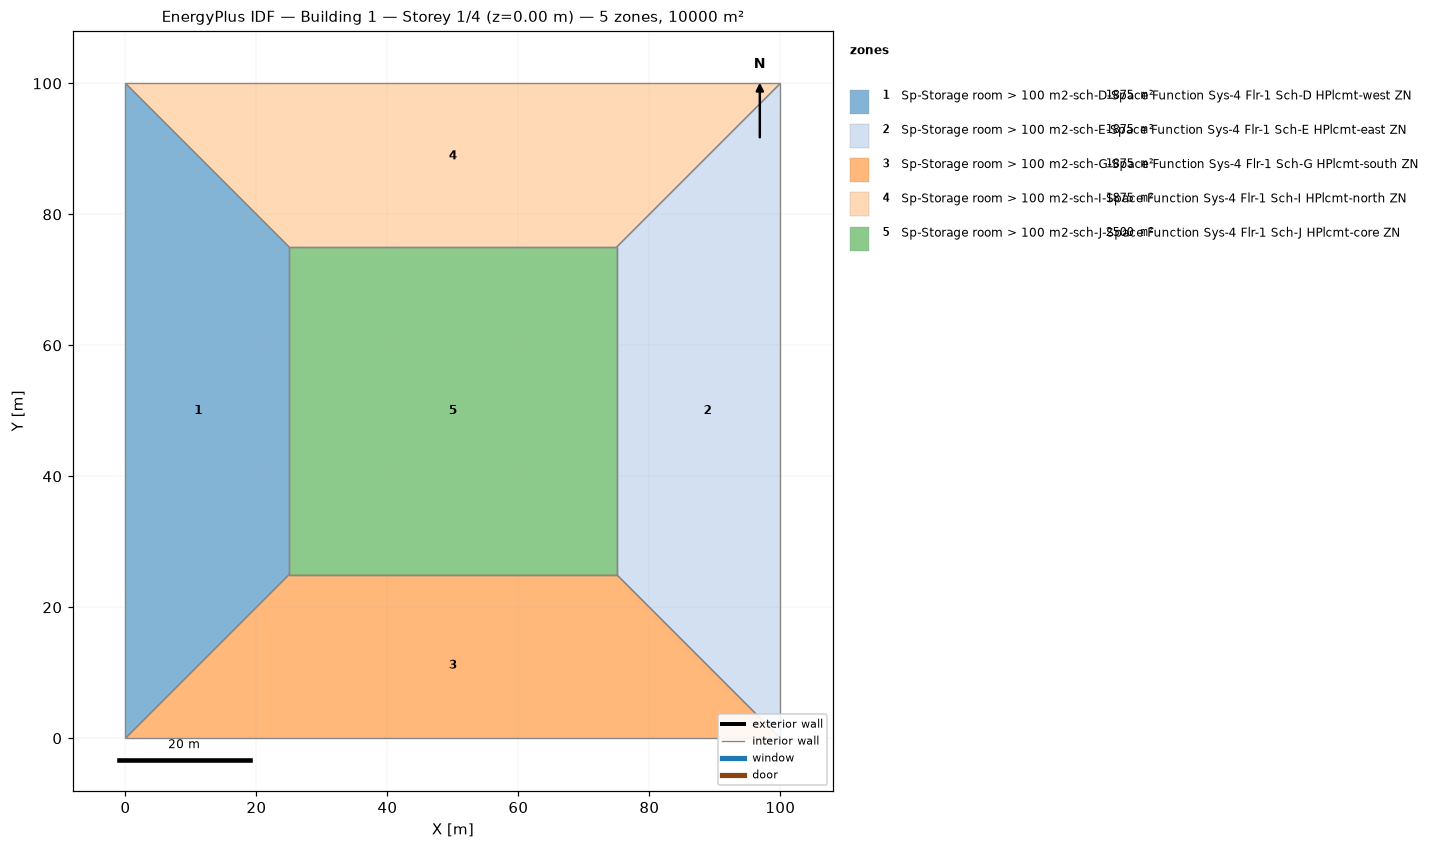
=== STOREY PLAN SPEC (per zone: floor XY polygon, exterior-wall plan segments, windows/doors) ===
zone 1: Sp-Storage room > 100 m2-sch-D-Space Function Sys-4 Flr-1 Sch-D HPlcmt-west ZN  (1875.0 m²)
  floor: (0.00, 0.00) (0.00, 100.00) (25.00, 75.00) (25.00, 25.00)
  interior walls: 4
zone 2: Sp-Storage room > 100 m2-sch-E-Space Function Sys-4 Flr-1 Sch-E HPlcmt-east ZN  (1875.0 m²)
  floor: (100.00, 100.00) (100.00, 0.00) (75.00, 25.00) (75.00, 75.00)
  interior walls: 4
zone 3: Sp-Storage room > 100 m2-sch-G-Space Function Sys-4 Flr-1 Sch-G HPlcmt-south ZN  (1875.0 m²)
  floor: (100.00, 0.00) (0.00, 0.00) (25.00, 25.00) (75.00, 25.00)
  interior walls: 4
zone 4: Sp-Storage room > 100 m2-sch-I-Space Function Sys-4 Flr-1 Sch-I HPlcmt-north ZN  (1875.0 m²)
  floor: (0.00, 100.00) (100.00, 100.00) (75.00, 75.00) (25.00, 75.00)
  interior walls: 4
zone 5: Sp-Storage room > 100 m2-sch-J-Space Function Sys-4 Flr-1 Sch-J HPlcmt-core ZN  (2500.0 m²)
  floor: (25.00, 25.00) (25.00, 75.00) (75.00, 75.00) (75.00, 25.00)
  interior walls: 4

=== DERIVED (storey summary) ===
Building: Building 1
Storey: 1 of 4  (floor level z = 0.00 m)
Storey gross floor area: 10000.0 m²
Zones on this storey: 5
  - Sp-Storage room > 100 m2-sch-D-Space Function Sys-4 Flr-1 Sch-D HPlcmt-west ZN: floor 1875.0 m²
  - Sp-Storage room > 100 m2-sch-E-Space Function Sys-4 Flr-1 Sch-E HPlcmt-east ZN: floor 1875.0 m²
  - Sp-Storage room > 100 m2-sch-G-Space Function Sys-4 Flr-1 Sch-G HPlcmt-south ZN: floor 1875.0 m²
  - Sp-Storage room > 100 m2-sch-I-Space Function Sys-4 Flr-1 Sch-I HPlcmt-north ZN: floor 1875.0 m²
  - Sp-Storage room > 100 m2-sch-J-Space Function Sys-4 Flr-1 Sch-J HPlcmt-core ZN: floor 2500.0 m²
Zone adjacency (shared interzone walls):
  - Sp-Storage room > 100 m2-sch-D-Space Function Sys-4 Flr-1 Sch-D HPlcmt-west ZN ↔ Sp-Storage room > 100 m2-sch-G-Space Function Sys-4 Flr-1 Sch-G HPlcmt-south ZN
  - Sp-Storage room > 100 m2-sch-D-Space Function Sys-4 Flr-1 Sch-D HPlcmt-west ZN ↔ Sp-Storage room > 100 m2-sch-I-Space Function Sys-4 Flr-1 Sch-I HPlcmt-north ZN
  - Sp-Storage room > 100 m2-sch-D-Space Function Sys-4 Flr-1 Sch-D HPlcmt-west ZN ↔ Sp-Storage room > 100 m2-sch-J-Space Function Sys-4 Flr-1 Sch-J HPlcmt-core ZN
  - Sp-Storage room > 100 m2-sch-E-Space Function Sys-4 Flr-1 Sch-E HPlcmt-east ZN ↔ Sp-Storage room > 100 m2-sch-G-Space Function Sys-4 Flr-1 Sch-G HPlcmt-south ZN
  - Sp-Storage room > 100 m2-sch-E-Space Function Sys-4 Flr-1 Sch-E HPlcmt-east ZN ↔ Sp-Storage room > 100 m2-sch-I-Space Function Sys-4 Flr-1 Sch-I HPlcmt-north ZN
  - Sp-Storage room > 100 m2-sch-E-Space Function Sys-4 Flr-1 Sch-E HPlcmt-east ZN ↔ Sp-Storage room > 100 m2-sch-J-Space Function Sys-4 Flr-1 Sch-J HPlcmt-core ZN
  - Sp-Storage room > 100 m2-sch-G-Space Function Sys-4 Flr-1 Sch-G HPlcmt-south ZN ↔ Sp-Storage room > 100 m2-sch-J-Space Function Sys-4 Flr-1 Sch-J HPlcmt-core ZN
  - Sp-Storage room > 100 m2-sch-I-Space Function Sys-4 Flr-1 Sch-I HPlcmt-north ZN ↔ Sp-Storage room > 100 m2-sch-J-Space Function Sys-4 Flr-1 Sch-J HPlcmt-core ZN